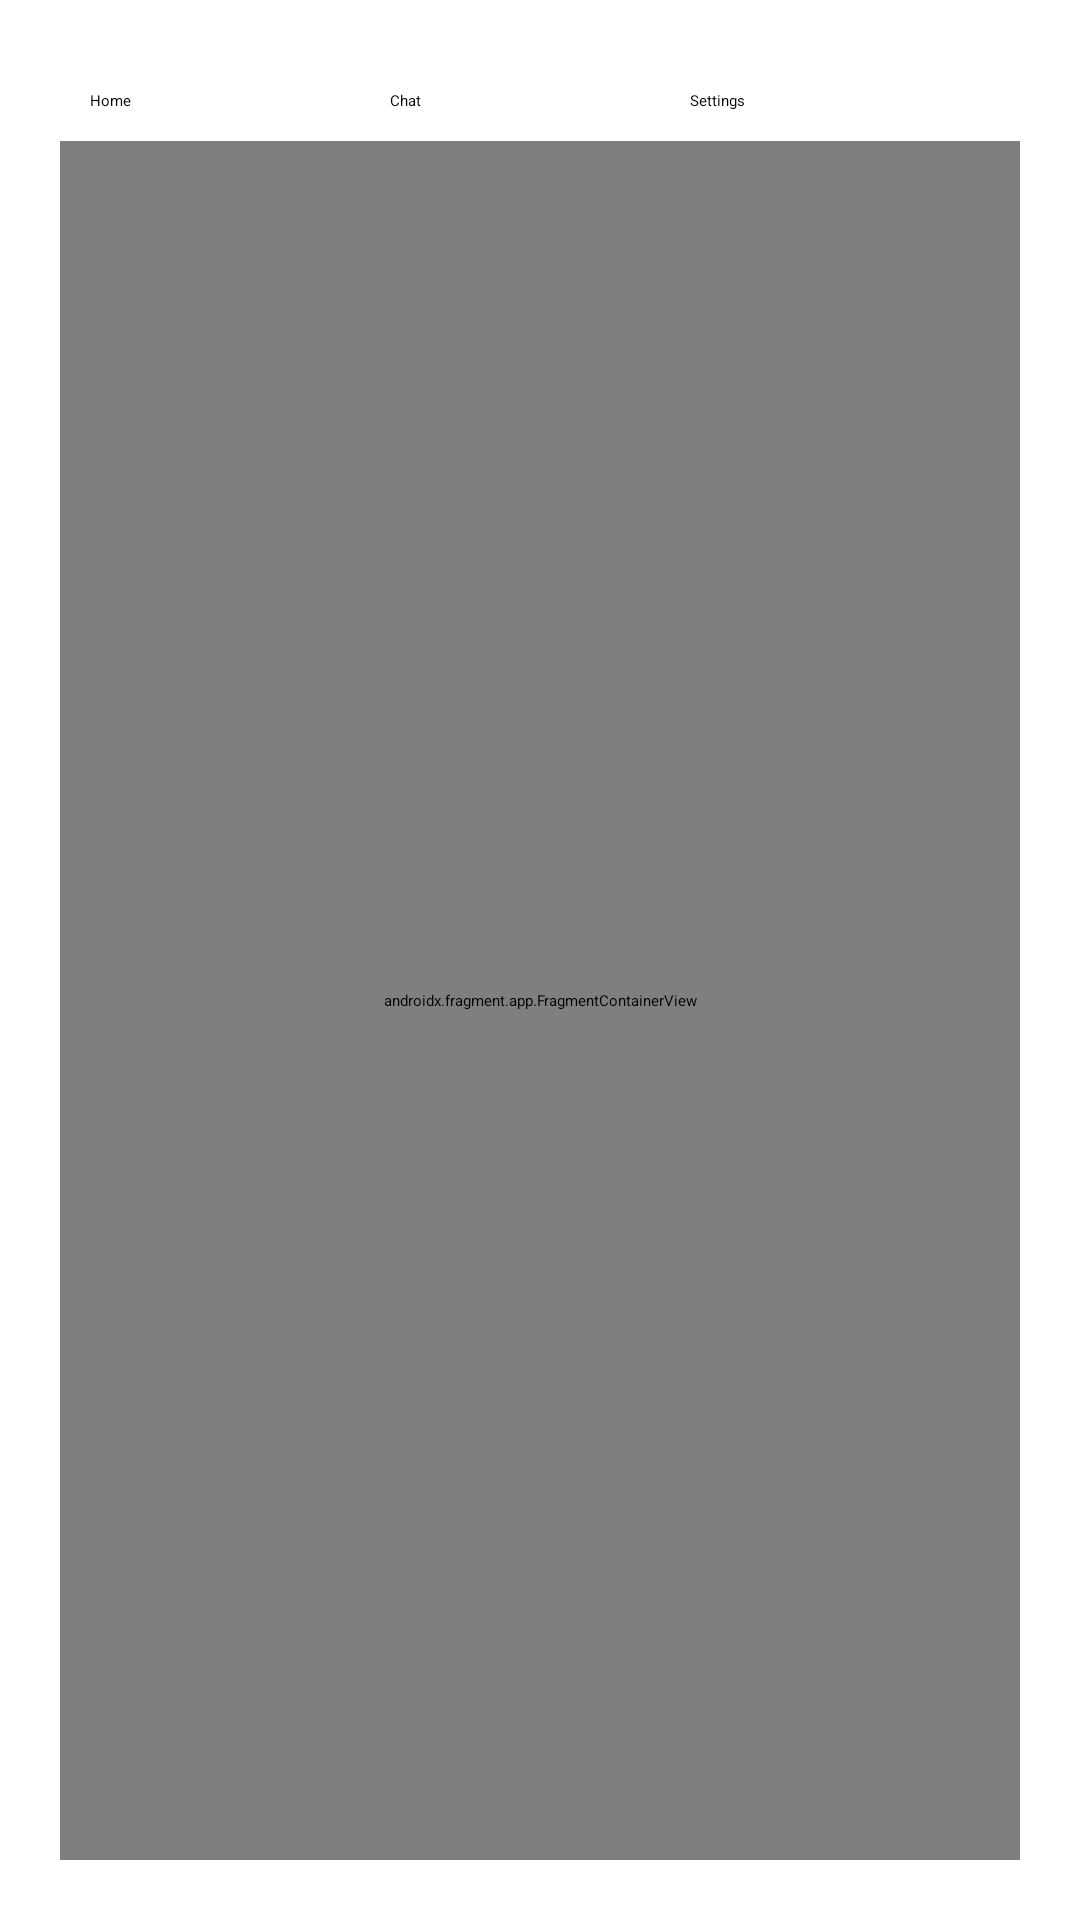

Layout XML and referenced resources for this Android screen:
<!-- AndroidManifest.xml: application theme Theme.Assignment01 -->
<!-- res/layout/activity_main_next2.xml -->
<?xml version="1.0" encoding="utf-8"?>
<androidx.constraintlayout.widget.ConstraintLayout
    xmlns:android="http://schemas.android.com/apk/res/android"
    xmlns:app="http://schemas.android.com/apk/res-auto"
    xmlns:tools="http://schemas.android.com/tools"
    android:layout_width="match_parent"
    android:layout_height="match_parent"
    android:padding="20dp"
    tools:context=".MainActivity">

    
    <LinearLayout
        android:id="@+id/buttonRow"
        android:layout_width="match_parent"
        android:layout_height="wrap_content"
        android:orientation="horizontal"
        android:gravity="center"
        android:padding="10dp"
        android:weightSum="3"
        app:layout_constraintTop_toTopOf="parent"
        app:layout_constraintStart_toStartOf="parent"
        app:layout_constraintEnd_toEndOf="parent">

        <Button
            android:id="@+id/btnHome"
            android:layout_width="0dp"
            android:layout_weight="1"
            android:layout_height="wrap_content"
            android:text="Home" />

        <Button
            android:id="@+id/btnChat"
            android:layout_width="0dp"
            android:layout_weight="1"
            android:layout_height="wrap_content"
            android:text="Chat" />

        <Button
            android:id="@+id/btnSettings"
            android:layout_width="0dp"
            android:layout_weight="1"
            android:layout_height="wrap_content"
            android:text="Settings" />

    </LinearLayout>

    
    <androidx.fragment.app.FragmentContainerView
        android:id="@+id/fragmentContainer"
        android:name="androidx.fragment.app.Fragment"
        android:layout_width="match_parent"
        android:layout_height="0dp"
        app:layout_constraintTop_toBottomOf="@id/buttonRow"
        app:layout_constraintStart_toStartOf="parent"
        app:layout_constraintEnd_toEndOf="parent"
        app:layout_constraintBottom_toBottomOf="parent"/>

</androidx.constraintlayout.widget.ConstraintLayout>
<!-- resources referenced by this layout -->
<resources>
  <style name="Theme.Assignment01" parent="Base.Theme.Assignment01">
          
          <item name="android:navigationBarColor">@android:color/transparent</item>
          <item name="android:statusBarColor">@android:color/transparent</item>
          <item name="android:windowLightStatusBar">?attr/isLightTheme</item>
      </style>
</resources>
